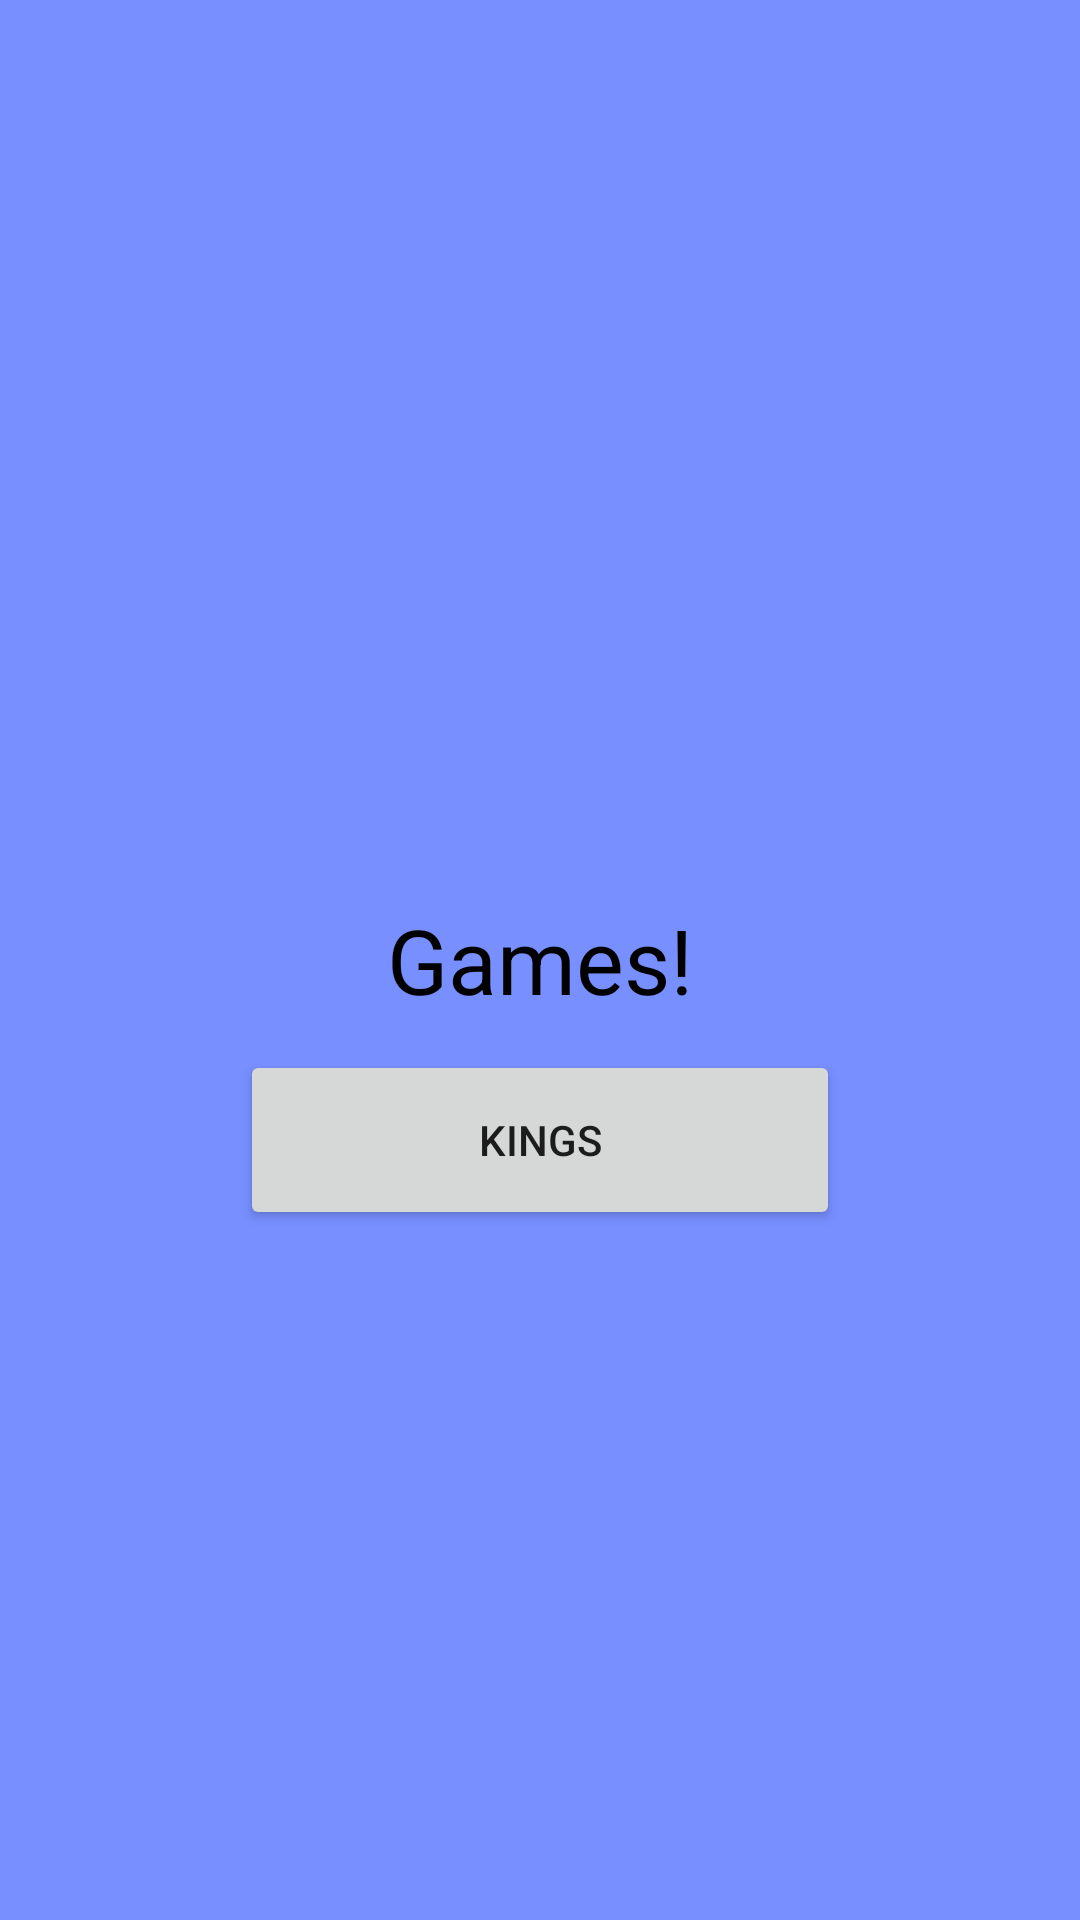

The Android layout XML behind this screen, and the referenced resources:
<!-- AndroidManifest.xml: application theme Theme.AugTest2 -->
<!-- res/layout/fragment_games.xml -->
<?xml version="1.0" encoding="utf-8"?>
<RelativeLayout xmlns:android="http://schemas.android.com/apk/res/android"
    android:layout_width="match_parent"
    android:layout_height="match_parent"
    android:background="#778fff">

    <TextView
        android:layout_width="wrap_content"
        android:layout_height="wrap_content"
        android:id="@+id/textview"
        android:textColor="#000000"
        android:text="Games!"
        android:textSize="30sp"
        android:layout_centerInParent="true"
        ></TextView>
    
    <Button
        android:layout_width="200dp"
        android:layout_height="60dp"
        android:text="Kings"
        android:id="@+id/buttonKings"
        android:layout_centerInParent="true"
        android:layout_marginTop="10dp"
        android:layout_below="@+id/textview"
        ></Button>


</RelativeLayout>
<!-- resources referenced by this layout -->
<resources>
  <style name="Theme.AugTest2" parent="Theme.MaterialComponents.DayNight.DarkActionBar">
          
          <item name="colorPrimary">@color/purple_500</item>
          <item name="colorPrimaryVariant">@color/purple_700</item>
          <item name="colorOnPrimary">@color/white</item>
          
          <item name="colorSecondary">@color/teal_200</item>
          <item name="colorSecondaryVariant">@color/teal_700</item>
          <item name="colorOnSecondary">@color/black</item>
          
          <item name="android:statusBarColor" tools:targetApi="l">?attr/colorPrimaryVariant</item>
          
      </style>
  <!-- not gathered from this repository: default colours our renderer supplied (Android Studio template values) -->
  <color name="purple_500">#FF6200EE</color>
  <color name="purple_700">#FF3700B3</color>
  <color name="teal_200">#FF03DAC5</color>
  <color name="teal_700">#FF018786</color>
  <color name="black">#FF000000</color>
  <color name="white">#FFFFFFFF</color>
</resources>
